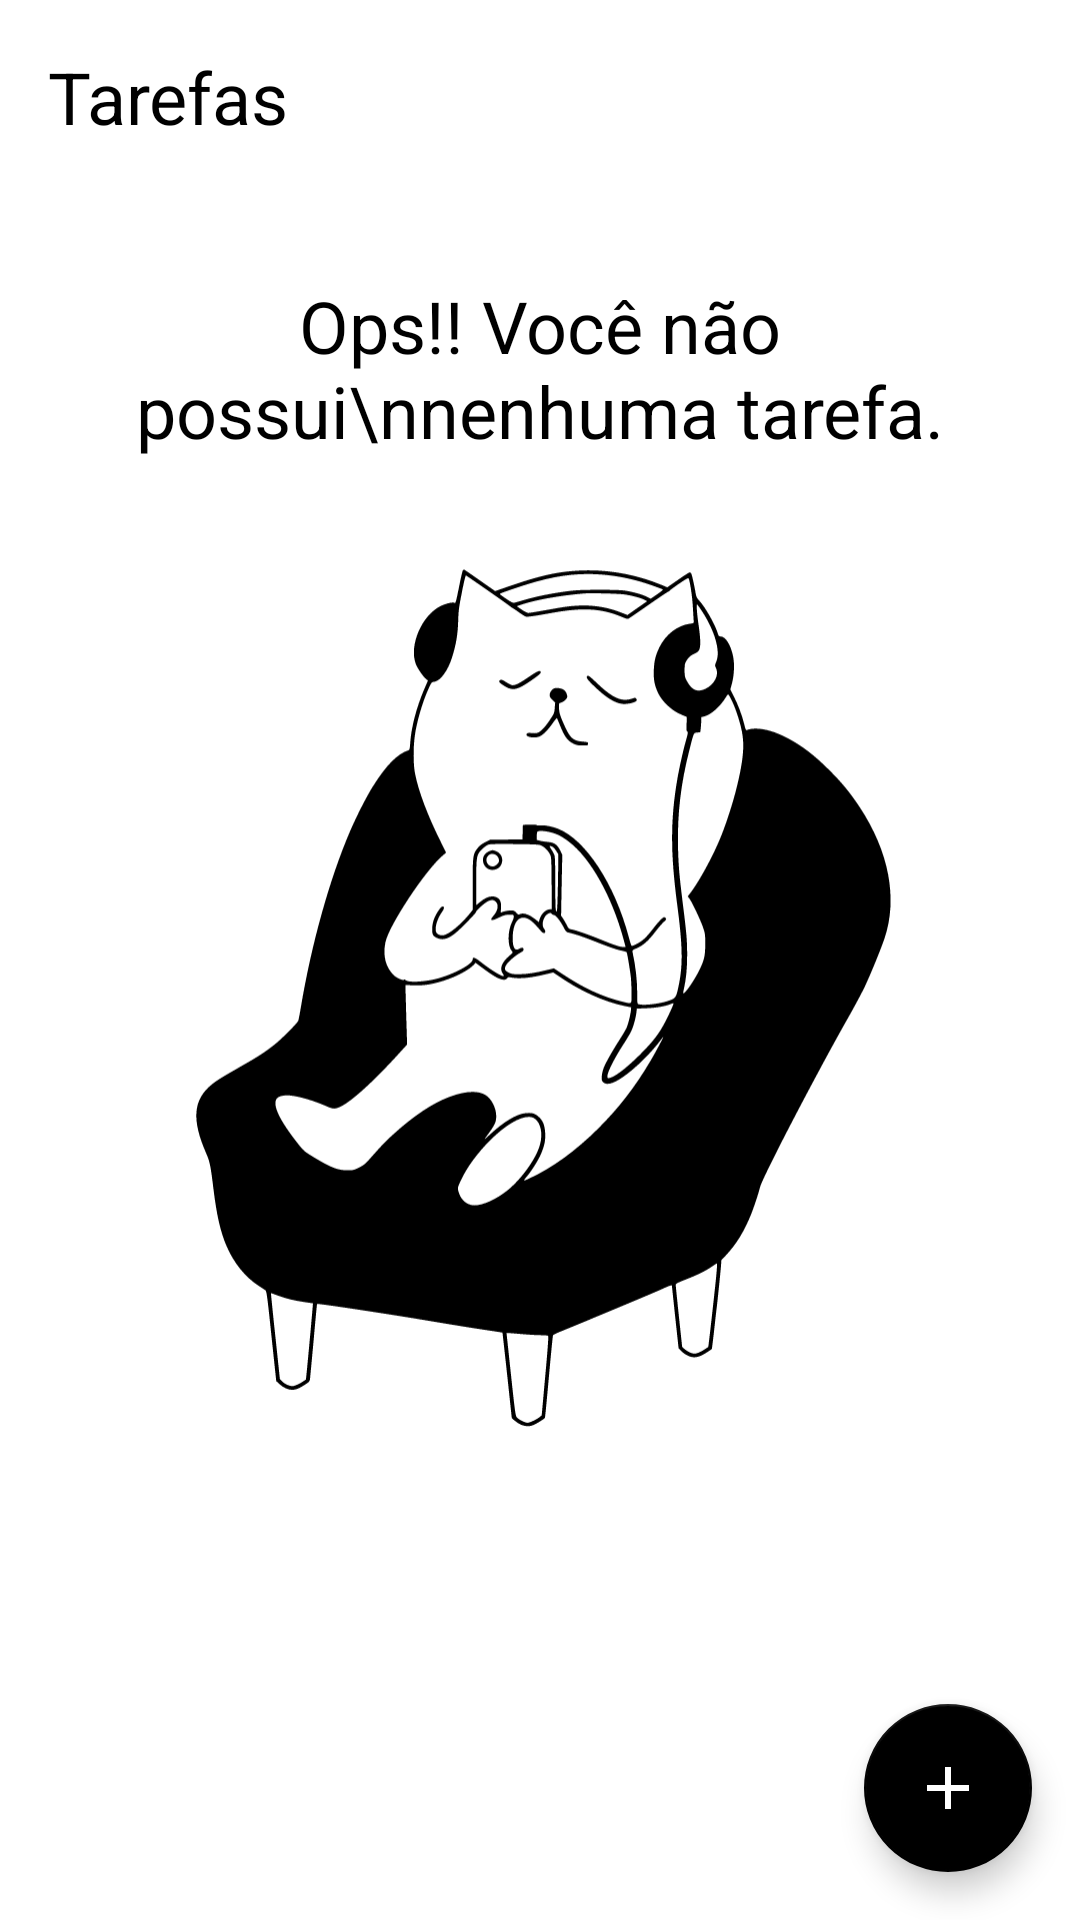

Here is an Android app screen rendered from its layout file. Give the layout XML and the strings, colors and styles it references.
<!-- AndroidManifest.xml: application theme Theme.To_do_list_DIO -->
<!-- res/layout/activity_main.xml -->
<?xml version="1.0" encoding="utf-8"?>
<androidx.constraintlayout.widget.ConstraintLayout xmlns:android="http://schemas.android.com/apk/res/android"
    xmlns:app="http://schemas.android.com/apk/res-auto"
    xmlns:tools="http://schemas.android.com/tools"
    android:layout_width="match_parent"
    android:layout_height="match_parent"
    tools:context=".ui.MainActivity">

    <TextView
        android:id="@+id/title"
        android:text="@string/tarefas"
        android:layout_width="wrap_content"
        android:layout_height="wrap_content"
        android:layout_margin="16dp"
        android:textSize="24sp"
        app:layout_constraintStart_toStartOf="parent"
        app:layout_constraintTop_toTopOf="parent"
        android:textColor="@color/black"/>

    <include android:id="@+id/imageEmpty" layout="@layout/empty_style" />

    <androidx.recyclerview.widget.RecyclerView
        android:id="@+id/tv_task"
        android:layout_width="match_parent"
        android:layout_height="0dp"
        android:layout_marginTop="16dp"
        tools:itemCount="8"
        app:layoutManager="androidx.recyclerview.widget.LinearLayoutManager"
        tools:listitem="@layout/item_task"
        app:layout_constraintTop_toBottomOf="@id/title"
        app:layout_constraintBottom_toTopOf="@id/floButton"
        tools:visibility="gone"/>

    <com.google.android.material.floatingactionbutton.FloatingActionButton
        android:id="@+id/floButton"
        android:layout_width="wrap_content"
        android:layout_height="wrap_content"
        android:layout_margin="16dp"
        android:src="@drawable/ic_add"
        app:layout_constraintEnd_toEndOf="parent"
        android:contentDescription="@string/nova_tarefa"
        app:layout_constraintBottom_toBottomOf="parent"/>

</androidx.constraintlayout.widget.ConstraintLayout>
<!-- res/layout/empty_style.xml (included above) -->
<?xml version="1.0" encoding="utf-8"?>
<androidx.constraintlayout.widget.ConstraintLayout xmlns:android="http://schemas.android.com/apk/res/android"
    android:layout_width="match_parent"
    android:layout_height="match_parent"
    android:id="@+id/empty_state"
    xmlns:app="http://schemas.android.com/apk/res-auto"
    android:layout_margin="16dp">
    <TextView
        android:id="@+id/tv_message"
        android:layout_width="0dp"
        android:layout_height="wrap_content"
        android:gravity="center"
        android:text="Ops!! Você não possui\nnenhuma tarefa."
        android:textSize="24sp"
        android:textColor="@color/black"
        app:layout_constraintEnd_toEndOf="parent"
        app:layout_constraintStart_toStartOf="parent"
        app:layout_constraintBottom_toTopOf="@id/tv_image"/>
    <androidx.appcompat.widget.AppCompatImageView
        android:id="@+id/tv_image"
        android:layout_width="250dp"
        android:layout_height="350dp"
        android:src="@drawable/ic__813100"
        android:layout_marginTop="16dp"
        app:layout_constraintBottom_toBottomOf="parent"
        app:layout_constraintEnd_toEndOf="parent"
        app:layout_constraintStart_toStartOf="parent"
        app:layout_constraintTop_toTopOf="parent"/>

</androidx.constraintlayout.widget.ConstraintLayout>
<!-- res/layout/item_task.xml (included above) -->
<?xml version="1.0" encoding="utf-8"?>
<androidx.constraintlayout.widget.ConstraintLayout xmlns:android="http://schemas.android.com/apk/res/android"
    xmlns:tools="http://schemas.android.com/tools"
    android:layout_width="match_parent"
    android:layout_height="wrap_content"
    android:layout_margin= "16dp"
    xmlns:app="http://schemas.android.com/apk/res-auto">


    <com.google.android.material.card.MaterialCardView
        android:id="@+id/cardView"
        android:layout_width="match_parent"
        android:layout_height="0dp"
        android:layout_margin="10dp"
        android:checkable="true"
        android:clickable="true"
        android:focusable="true"
        app:cardCornerRadius="3dp"
        app:cardElevation="4dp"
        app:cardBackgroundColor="#BBE1E6"
        app:layout_constraintDimensionRatio="50:70"
        app:layout_constraintTop_toTopOf="parent"
        app:layout_constraintStart_toStartOf="parent"
        app:layout_constraintEnd_toEndOf="parent"
        app:layout_constraintBottom_toBottomOf="parent">
        <androidx.constraintlayout.widget.ConstraintLayout
            android:layout_width="match_parent"
            android:layout_height="match_parent"
            android:layout_margin="12dp">
            <androidx.appcompat.widget.AppCompatImageButton
                android:id="@+id/icon_more"
                android:layout_width="30sp"
                android:layout_height="30sp"
                android:src="@drawable/ic_baseline_more_vert_24"
                app:layout_constraintEnd_toEndOf="parent"
                app:layout_constraintHorizontal_bias="0.981"
                app:layout_constraintRight_toRightOf="@id/tv_title"
                app:layout_constraintStart_toStartOf="@id/tv_title"
                tools:ignore="MissingConstraints" />
            <com.google.android.material.textview.MaterialTextView
                android:id="@+id/tv_title"
                android:layout_width="wrap_content"
                android:textSize="18dp"
                android:layout_height="wrap_content"
                app:layout_constraintStart_toStartOf="parent"
                app:layout_constraintTop_toTopOf="parent"/>
            <com.google.android.material.textview.MaterialTextView
                android:id="@+id/tv_date"
                android:layout_width="wrap_content"
                android:textSize="18dp"
                android:layout_height="wrap_content"
                app:layout_constraintStart_toStartOf="@id/tv_title"
                app:layout_constraintTop_toBottomOf="@id/tv_title"/>



   >

        </androidx.constraintlayout.widget.ConstraintLayout>
    </com.google.android.material.card.MaterialCardView>
</androidx.constraintlayout.widget.ConstraintLayout>
<!-- resources referenced by this layout -->
<resources>
  <!-- drawable ic__813100: vector/xml drawable (drawable, 12136 chars, omitted) -->
  <!-- drawable ic_add (drawable) -->
  <vector android:height="24dp" android:tint="#FFFAFA"
      android:viewportHeight="24" android:viewportWidth="24"
      android:width="24dp" xmlns:android="http://schemas.android.com/apk/res/android">
      <path android:fillColor="@android:color/white" android:pathData="M19,13h-6v6h-2v-6H5v-2h6V5h2v6h6v2z"/>
  </vector>
  <string name="nova_tarefa">Nova Tarefa</string>
  <string name="tarefas">Tarefas</string>
  <style name="Theme.To_do_list_DIO" parent="Theme.MaterialComponents.Light.NoActionBar">
          <item name="colorPrimary">@color/black</item>
          <item name="colorPrimaryDark">@color/black</item>
          <item name="colorSecondary">@color/black</item>
          <item name="colorOnSecondary">@color/white</item>
      </style>
  <!-- not gathered from this repository: default colours our renderer supplied (Android Studio template values) -->
  <color name="black">#FF000000</color>
  <color name="white">#FFFFFFFF</color>
</resources>
